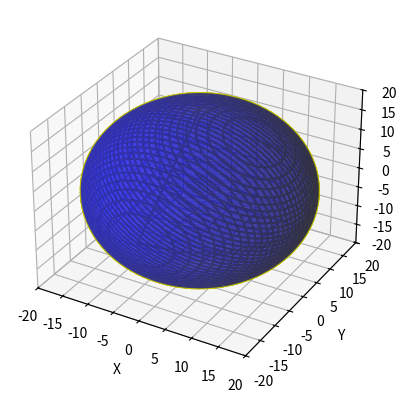

This figure's Python source:
import time

import numpy as np
import math
import matplotlib.pyplot as plt
from mpl_toolkits.mplot3d import Axes3D

# Función para generar el código G para una esfera
def generate_g_code_for_sphere(radius, step):
    g_code = []

    # Iniciar en el punto más alto de la esfera
    g_code.append((0, 0, radius))

    # Generar el código G para cada capa de la esfera
    for y in range(-radius, radius + 1, step):
        # Calcular el radio de la sección circular a esa altura
        current_radius = round(math.sqrt(radius ** 2 - y ** 2),2)

        # Generar los puntos de corte en la circunferencia
        for theta in range(0, 360, 5):
            x = round(current_radius * math.cos(math.radians(theta)),2)
            z = round(current_radius * math.sin(math.radians(theta)),2)
            g_code.append((x, y, z))

    return g_code

# Función para graficar una esfera con sus puntos y simulación del código G
def plot_sphere_with_g_code(radius, step):
    # Generar el código G para la esfera
    g_code = generate_g_code_for_sphere(radius, step)

    # Crear la figura y el objeto de los ejes 3D
    fig = plt.figure()
    ax = fig.add_subplot(111, projection='3d')

    # Graficar la esfera
    u = np.linspace(0, 2 * np.pi, 100)
    v = np.linspace(0, np.pi, 100)
    x = radius * np.outer(np.cos(u), np.sin(v))
    y = radius * np.outer(np.sin(u), np.sin(v))
    z = radius * np.outer(np.ones(np.size(u)), np.cos(v))
    ax.plot_surface(x, y, z, color='b', alpha=0.5)

    # Graficar puntos de corte generados por el código G
    for i in range(len(g_code) - 1):
        ax.plot([g_code[i][0], g_code[i + 1][0]],
                [g_code[i][1], g_code[i + 1][1]],
                [g_code[i][2], g_code[i + 1][2]], color='y')

    # Configuración de los ejes
    ax.set_xlim([-radius, radius])
    ax.set_ylim([-radius, radius])
    ax.set_zlim([-radius, radius])

    # Etiquetas de los ejes
    ax.set_xlabel('X')
    ax.set_ylabel('Y')
    ax.set_zlabel('Z')

    # Mostrar la gráfica
    plt.show()

# Parámetros de la esfera
radius = 20
step = 1

# Llamar a la función para graficar la esfera con la simulación del código G
plot_sphere_with_g_code(radius, step)
